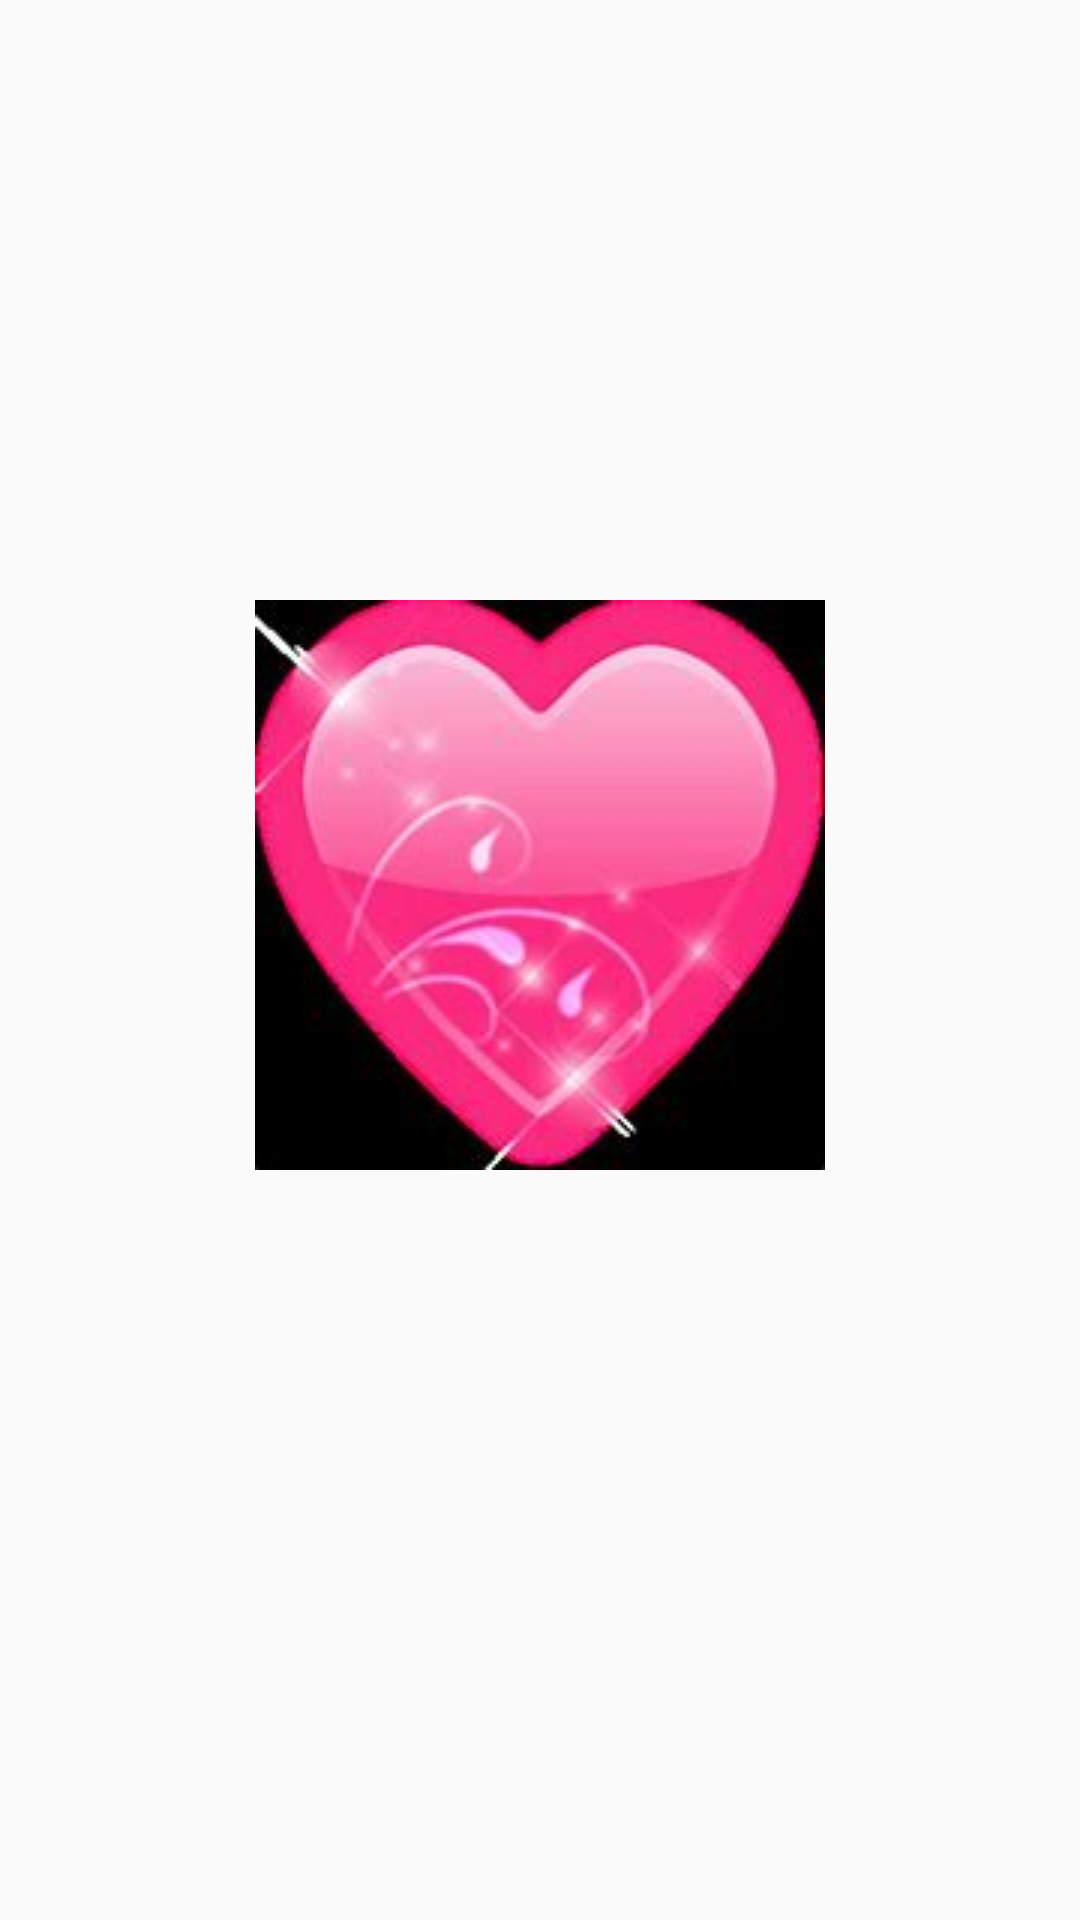

Android layout source for this screen:
<!-- AndroidManifest.xml: application theme AppTheme -->
<!-- res/layout/activity_main.xml -->
<?xml version="1.0" encoding="utf-8"?>
<LinearLayout xmlns:android="http://schemas.android.com/apk/res/android"
    xmlns:app="http://schemas.android.com/apk/res-auto"
    xmlns:tools="http://schemas.android.com/tools"
    android:layout_width="match_parent"
    android:layout_height="match_parent"
    android:orientation="vertical"
    tools:context=".MainActivity">


    <ImageView
        android:id="@+id/heart"
        android:src="@drawable/heart"
        android:layout_width="wrap_content"
        android:layout_height="wrap_content"
        android:layout_gravity="center"
        android:layout_marginTop="200dp"/>

</LinearLayout>
<!-- resources referenced by this layout -->
<resources>
  <!-- drawable heart: jpg bitmap (drawable, 6335 bytes) -->
  <style name="AppTheme" parent="Theme.AppCompat.Light.DarkActionBar">
          
          <item name="colorPrimary">@color/colorPrimary</item>
          <item name="colorPrimaryDark">@color/colorPrimaryDark</item>
          <item name="colorAccent">@color/colorAccent</item>
      </style>
  <!-- not gathered from this repository: default colours our renderer supplied (Android Studio template values) -->
  <color name="colorPrimary">#FF6200EE</color>
  <color name="colorPrimaryDark">#FF3700B3</color>
  <color name="colorAccent">#FF03DAC5</color>
</resources>
